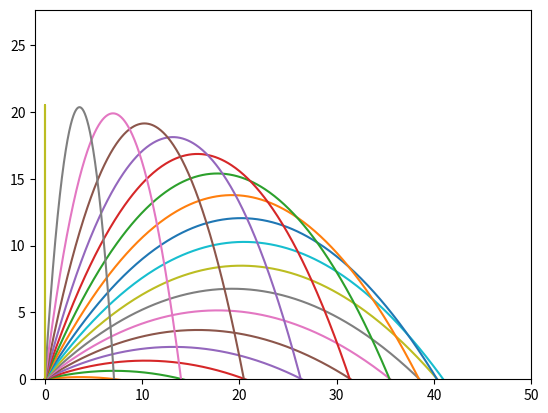

This figure's Python source:
import numpy as np
import matplotlib.pyplot as plt

m=0.5
g=9.8
Fx=0
Fy=-m*g
x=np.array([0])
y=np.array([0])
ax=Fx/m
ay=Fy/m
vx=np.array([])
vy=np.array([])
h=0.01
index=0

# j：角度
# t：経過時間
for j in range(0,91,5):
    vx=np.array([])
    vy=np.array([])
    x=np.array([0])
    y=np.array([0])
    index=0
    vx=np.append(vx,20*np.cos(np.radians(j)))
    vy=np.append(vy,20*np.sin(np.radians(j)))
    for i in np.arange(0,5,h):
        vx=np.append(vx,vx[index]+h*ax)
        vy=np.append(vy,vy[index]+h*ay)
        x=np.append(x,x[index]+h*vx[index])
        y=np.append(y,y[index]+h*vy[index])
        index+=1
    plt.plot(x,y)
plt.xlim(-1,50)
plt.ylim(0)
plt.show()